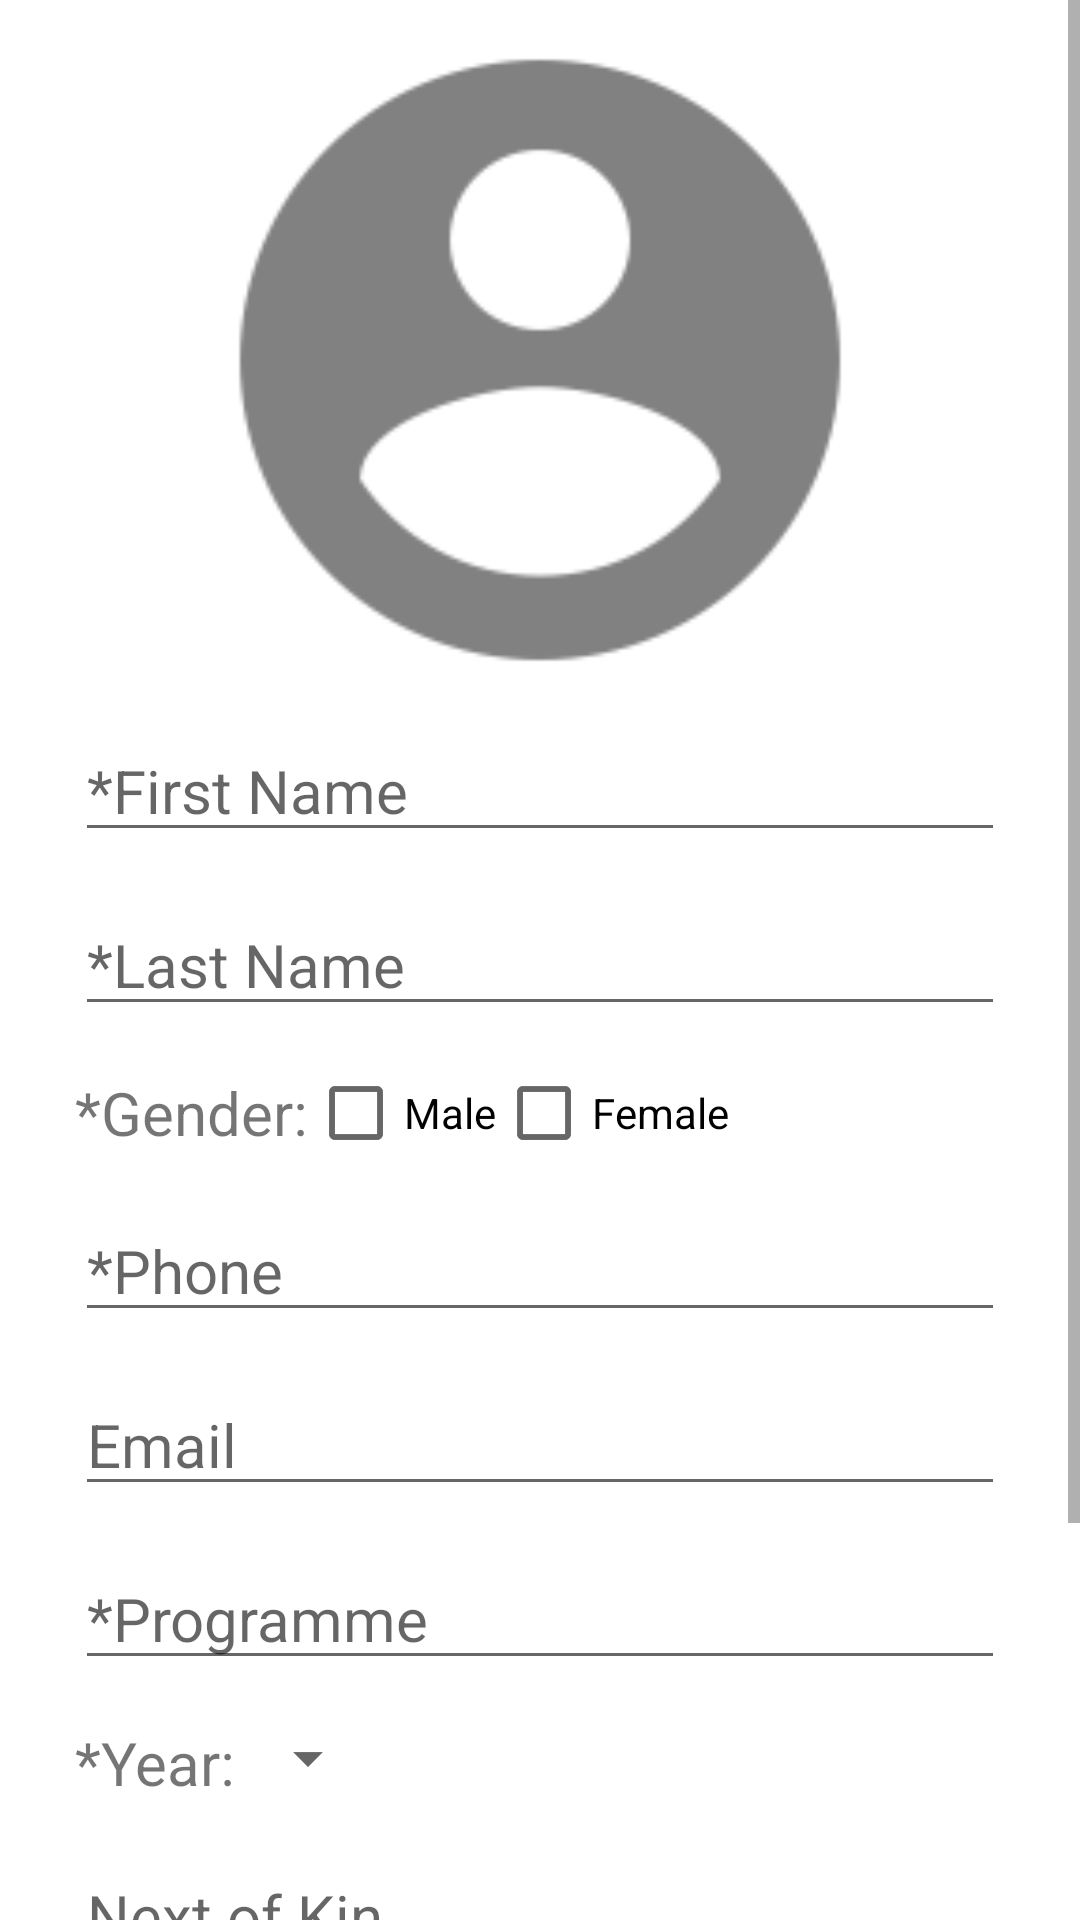

Write the Android layout XML for this screen, with the resource values it uses.
<!-- AndroidManifest.xml: application theme AppTheme -->
<!-- res/layout/activity_edit_profile.xml -->
<FrameLayout xmlns:android="http://schemas.android.com/apk/res/android"
    xmlns:tools="http://schemas.android.com/tools"
    android:layout_width="match_parent"
    android:layout_height="match_parent"
    android:background="#ffffff"
    >
    <RelativeLayout
        android:layout_width="match_parent"
        android:layout_height="match_parent">
        <ProgressBar
            android:id="@+id/pbUploadingProfileData"
            android:layout_width="30dp"
            android:layout_height="30dp"
            android:layout_centerInParent="true"
            android:visibility="gone"/>

        
        <ScrollView
            android:layout_width="match_parent"
            android:layout_height="match_parent">

            <LinearLayout
                android:layout_width="match_parent"
                android:layout_height="match_parent"
                android:layout_gravity="center_horizontal"
                android:orientation="vertical">

                <RelativeLayout
                    android:layout_width="match_parent"
                    android:layout_height="wrap_content">

                    <ImageView
                        android:id="@+id/ivEditProfilePic"
                        android:layout_width="match_parent"
                        android:layout_height="wrap_content"
                        android:src="@drawable/ic_account_circle_gray"
                        android:adjustViewBounds="true"
                        android:paddingLeft="60dp"
                        android:paddingStart="60dp"
                        android:paddingRight="60dp"
                        android:paddingEnd="60dp"/>
                    <ProgressBar
                        android:id="@+id/pbUploadingProfilePic"
                        android:layout_width="30dp"
                        android:layout_height="30dp"
                        android:layout_centerInParent="true"
                        android:visibility="gone"/>
                </RelativeLayout>

                <LinearLayout
                    android:layout_width="match_parent"
                    android:layout_height="wrap_content"
                    android:orientation="vertical"
                    android:paddingLeft="25dp"
                    android:paddingRight="25dp">
                    <EditText
                        android:id="@+id/etRegFirstName"
                        android:layout_width="match_parent"
                        android:layout_height="wrap_content"
                        android:layout_marginBottom="7dp"
                        android:hint="*First Name"
                        android:inputType="textPersonName"
                        android:textSize="20sp"
                        />

                    <EditText
                        android:id="@+id/etRegLastName"
                        android:layout_width="match_parent"
                        android:layout_height="wrap_content"
                        android:layout_marginBottom="7dp"
                        android:layout_marginTop="7dp"
                        android:hint="*Last Name"
                        android:inputType="textPersonName"
                        android:textSize="20sp"/>

                    <RelativeLayout
                        android:layout_width="match_parent"
                        android:layout_height="30dp"
                        android:layout_marginBottom="7dp"
                        android:layout_marginTop="7dp">

                        <TextView
                            android:id="@+id/tvRegGender"
                            android:layout_width="wrap_content"
                            android:layout_height="wrap_content"
                            android:layout_centerVertical="true"
                            android:text="*Gender:"
                            android:textSize="20sp"/>

                        <CheckBox
                            android:id="@+id/cbRegMale"
                            android:layout_width="wrap_content"
                            android:layout_height="wrap_content"
                            android:layout_toRightOf="@id/tvRegGender"
                            android:checked="false"
                            android:text="Male"
                            />

                        <CheckBox
                            android:id="@+id/cbRegFemale"
                            android:layout_width="wrap_content"
                            android:layout_height="wrap_content"
                            android:layout_toRightOf="@id/cbRegMale"
                            android:checked="false"
                            android:text="Female"
                            />
                        
                    </RelativeLayout>

                    <EditText
                        android:id="@+id/etEditProfilePhone"
                        android:layout_width="match_parent"
                        android:layout_height="wrap_content"
                        android:hint="*Phone"
                        android:inputType="phone"
                        android:layout_marginBottom="7dp"
                        android:layout_marginTop="7dp"
                        android:textSize="20sp"
                        android:maxLength="10"/>

                    <EditText
                        android:id="@+id/etEditProfileEmail"
                        android:layout_width="match_parent"
                        android:layout_height="wrap_content"
                        android:hint="Email"
                        android:inputType="textEmailAddress"
                        android:layout_marginBottom="7dp"
                        android:layout_marginTop="7dp"
                        android:textSize="20sp" />

                    <EditText
                        android:id="@+id/etEditProfileProgramme"
                        android:layout_width="match_parent"
                        android:layout_height="wrap_content"
                        android:hint="*Programme"
                        android:layout_marginBottom="7dp"
                        android:layout_marginTop="7dp"
                        android:inputType="textPersonName"
                        android:textSize="20sp" />

                    <LinearLayout
                        android:layout_width="match_parent"
                        android:layout_height="wrap_content"
                        android:orientation="horizontal"
                        android:layout_marginBottom="7dp"
                        android:layout_marginTop="7dp">
                        <TextView
                            android:layout_width="wrap_content"
                            android:layout_height="wrap_content"
                            android:text="*Year:"
                            android:textSize="20sp" />
                        <Spinner
                            android:id="@+id/spProfileYear"
                            android:layout_width="wrap_content"
                            android:layout_height="wrap_content"
                            android:padding="3dp"
                            android:textSize="20sp"
                            android:drawSelectorOnTop="true"
                            android:layout_gravity="center_horizontal"/>
                    </LinearLayout>


                    <EditText
                        android:id="@+id/etEditProfileGuardName"
                        android:layout_width="match_parent"
                        android:layout_height="wrap_content"
                        android:hint="Next of Kin"
                        android:layout_marginBottom="7dp"
                        android:layout_marginTop="7dp"
                        android:inputType="textPersonName"
                        android:textSize="20sp"/>

                    <EditText
                        android:id="@+id/etEditProfileGuardPhone"
                        android:layout_width="match_parent"
                        android:layout_height="wrap_content"
                        android:hint="Next of Kin's Contact"
                        android:inputType="phone"
                        android:layout_marginBottom="7dp"
                        android:layout_marginTop="7dp"
                        android:textSize="20sp"
                        android:maxLength="10"/>
                </LinearLayout>



                <LinearLayout
                    android:layout_width="match_parent"
                    android:layout_height="wrap_content"
                    android:orientation="horizontal"
                    android:layout_marginTop="20dp">
                    <Button
                        android:id="@+id/btEditProfileCancel"
                        android:layout_width="match_parent"
                        android:layout_height="wrap_content"
                        android:layout_gravity="center"
                        android:text="Cancel"
                        android:layout_weight="1"/>
                    <Button
                        android:id="@+id/btEditProfileSave"
                        android:layout_width="match_parent"
                        android:layout_height="wrap_content"
                        android:layout_gravity="center"
                        android:text="Save"
                        android:layout_weight="1"/>
                </LinearLayout>


                <TextView
                    android:id="@+id/myBeautifyingSpace"
                    android:layout_width="match_parent"
                    android:layout_height="15dp" />

            </LinearLayout>
        </ScrollView>
    </RelativeLayout>


</FrameLayout>
<!-- resources referenced by this layout -->
<resources>
  <!-- drawable ic_account_circle_gray: png bitmap (drawable-hdpi, 3761 bytes) -->
  <style name="AppTheme" parent="Theme.AppCompat.Light.NoActionBar">
          
          <item name="colorPrimary">@color/ColorPrimary</item>
          <item name="colorPrimaryDark">@color/ColorPrimaryDark</item>
          <item name="colorAccent">@color/colorAccent</item>
      </style>
  <color name="ColorPrimary">#FF087ADA</color>
  <color name="ColorPrimaryDark">#FF0873CC</color>
  <color name="colorAccent">#02acfa</color>
</resources>
